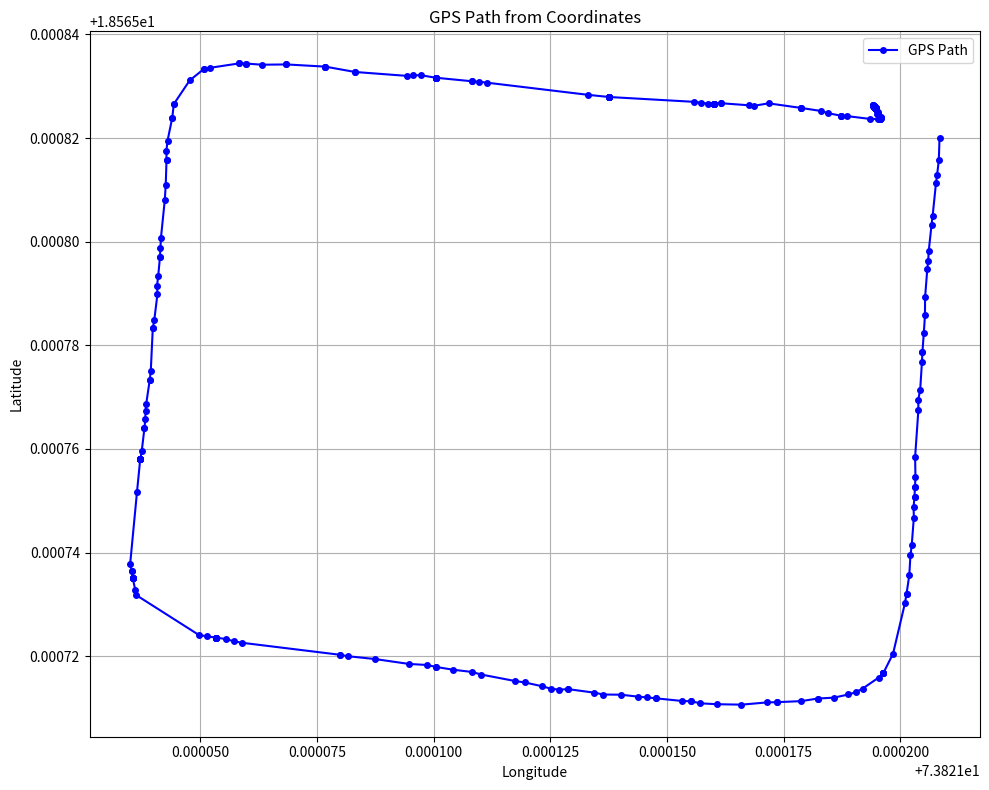

The matplotlib source for this figure:
import matplotlib.pyplot as plt
import io

# Provided GPS data as a multi-line string
gps_data = """Timestamp,GPS_Fix_Quality,Satellites_Visible,Satellites_Used,HDOP,PDOP,VDOP,Latitude,Longitude,Altitude_m,Lat_Error_m,Lon_Error_m,Alt_Error_m,UTM_X,UTM_Y,Heading_Degrees,Direction_16_Point
2025-05-29 09:33:00.198,No Fix,0,0,N/A,N/A,N/A,N/A,N/A,N/A,N/A,N/A,N/A,N/A,N/A,N/A,N/A
2025-05-29 09:33:00.471,No Fix,0,0,N/A,N/A,N/A,N/A,N/A,N/A,N/A,N/A,N/A,N/A,N/A,N/A,N/A
2025-05-29 09:33:00.692,No Fix,0,0,N/A,N/A,N/A,N/A,N/A,N/A,N/A,N/A,N/A,N/A,N/A,N/A,N/A
2025-05-29 09:33:00.875,Unknown,0,0,99.9,99.9,99.9,0.0,0.0,0.0,0.27,0.41,0.94,11.53,-0.75,N/A,N/A
2025-05-29 09:33:01.047,Unknown,0,0,99.9,99.9,99.9,0.0,0.0,0.0,0.27,0.41,0.94,11.53,-0.75,N/A,N/A
2025-05-29 09:33:01.288,GPS,14,0,0.9,99.9,99.9,18.565826378333334,73.82119413833334,556.954,0.0,0.0,0.0,11.53,-0.75,N/A,N/A
2025-05-29 09:33:01.451,GPS,14,0,0.9,99.9,99.9,18.565826306666665,73.82119416,556.931,0.0,0.0,0.0,11.53,-0.75,N/A,N/A
2025-05-29 09:33:01.678,GPS,14,0,0.9,99.9,99.9,18.565826338333334,73.821194175,556.916,0.0,0.0,0.0,11.53,-0.75,N/A,N/A
2025-05-29 09:33:02.094,GPS,14,0,0.9,99.9,99.9,18.565826221666665,73.82119425333333,556.898,0.0,0.0,0.0,11.53,-0.75,N/A,N/A
2025-05-29 09:33:02.243,GPS,14,0,0.9,99.9,99.9,18.565826221666665,73.82119425333333,556.898,0.0,0.0,0.0,11.53,-0.75,0.0,North
2025-05-29 09:33:02.381,GPS,14,0,0.9,99.9,99.9,18.56582609,73.82119434333333,556.882,0.0,0.0,0.0,11.53,-0.75,N/A,N/A
2025-05-29 09:33:02.638,GPS,14,6,0.9,1.9,1.7,18.56582609,73.82119434333333,556.882,0.0,0.0,0.0,11.53,-0.75,N/A,N/A
2025-05-29 09:33:02.955,GPS,14,6,0.9,1.9,1.7,18.56582609,73.82119434333333,556.882,0.0,0.0,0.0,11.53,-0.75,N/A,N/A
2025-05-29 09:33:03.101,GPS,14,6,0.9,1.9,1.7,18.56582609,73.82119434333333,556.882,0.0,0.0,0.0,11.53,-0.75,N/A,N/A
2025-05-29 09:33:03.289,GPS,14,6,0.9,1.9,1.7,18.56582609,73.82119434333333,556.882,0.0,0.0,0.0,11.53,-0.75,N/A,N/A
2025-05-29 09:33:03.595,GPS,14,6,0.9,1.9,1.7,18.56582609,73.82119434333333,556.882,0.0,0.0,0.0,11.53,-0.75,N/A,N/A
2025-05-29 09:33:03.741,GPS,14,6,0.9,1.9,1.7,18.56582609,73.82119434333333,556.882,0.0,0.0,0.0,11.53,-0.75,N/A,N/A
2025-05-29 09:33:03.959,GPS,14,6,0.9,1.9,1.7,18.56582609,73.82119434333333,556.882,0.27,0.41,0.93,11.53,-0.75,N/A,N/A
2025-05-29 09:33:04.157,GPS,14,6,0.9,1.9,1.7,18.56582609,73.82119434333333,556.882,0.27,0.41,0.93,11.53,-0.75,N/A,N/A
2025-05-29 09:33:04.609,GPS,14,0,0.9,99.9,99.9,18.56582597,73.82119442,556.86,0.0,0.0,0.0,11.53,-0.75,N/A,N/A
2025-05-29 09:33:04.831,GPS,14,0,0.9,99.9,99.9,18.565825998333334,73.82119449,556.821,0.0,0.0,0.0,11.53,-0.75,N/A,N/A
2025-05-29 09:33:06.305,GPS,15,6,0.8,1.9,1.7,18.565826018333333,73.82119434,556.79,0.0,0.0,0.0,11.53,-0.75,N/A,N/A
2025-05-29 09:33:07.050,GPS,15,6,0.8,1.9,1.7,18.565826018333333,73.82119434,556.79,0.0,0.0,0.0,11.53,-0.75,N/A,N/A
2025-05-29 09:33:08.098,GPS,15,6,0.8,1.9,1.7,18.565826018333333,73.82119434,556.79,0.26,0.41,0.93,11.53,-0.75,N/A,N/A
2025-05-29 09:33:08.704,GPS,15,0,0.8,99.9,99.9,18.565825896666666,73.82119452666667,556.731,0.0,0.0,0.0,11.53,-0.75,N/A,N/A
2025-05-29 09:33:09.105,GPS,15,0,0.8,99.9,99.9,18.565825846666666,73.82119450333333,556.72,0.0,0.0,0.0,11.53,-0.75,0.0,North
2025-05-29 09:33:09.555,GPS,15,6,0.8,1.9,1.7,18.56582579333333,73.82119452333333,556.713,0.0,0.0,0.0,11.53,-0.75,N/A,N/A
2025-05-29 09:33:09.708,GPS,15,6,0.8,1.9,1.7,18.56582579333333,73.82119452333333,556.713,0.0,0.0,0.0,11.53,-0.75,N/A,N/A
2025-05-29 09:33:10.549,GPS,15,6,0.8,1.9,1.7,18.56582579333333,73.82119452333333,556.713,0.0,0.0,0.0,11.53,-0.75,N/A,N/A
2025-05-29 09:33:10.742,GPS,15,6,0.8,1.9,1.7,18.56582579333333,73.82119452333333,556.713,0.0,0.0,0.0,11.53,-0.75,N/A,N/A
2025-05-29 09:33:10.899,GPS,15,6,0.8,1.9,1.7,18.56582579333333,73.82119452333333,556.713,0.0,0.0,0.0,11.53,-0.75,N/A,N/A
2025-05-29 09:33:11.083,GPS,15,6,0.8,1.9,1.7,18.56582579333333,73.82119452333333,556.713,0.26,0.4,0.92,11.53,-0.75,N/A,N/A
2025-05-29 09:33:11.293,GPS,15,6,0.8,1.9,1.7,18.56582579333333,73.82119452333333,556.713,0.26,0.4,0.92,11.53,-0.75,N/A,N/A
2025-05-29 09:33:11.665,GPS,15,0,0.8,99.9,99.9,18.565825853333333,73.821194675,556.679,0.0,0.0,0.0,11.53,-0.75,N/A,N/A
2025-05-29 09:33:11.876,GPS,15,0,0.8,99.9,99.9,18.565825776666667,73.82119481833334,556.66,0.0,0.0,0.0,10.75,0.65,N/A,N/A
2025-05-29 09:33:12.631,GPS,14,6,0.9,1.9,1.7,18.565825743333335,73.821194785,556.648,0.0,0.0,0.0,10.75,0.65,N/A,N/A
2025-05-29 09:33:13.637,GPS,14,6,0.9,1.9,1.7,18.565825743333335,73.821194785,556.648,0.0,0.0,0.0,9.97,2.05,N/A,N/A
2025-05-29 09:33:14.030,GPS,14,6,0.9,1.9,1.7,18.565825743333335,73.821194785,556.648,0.0,0.0,0.0,9.19,3.45,N/A,N/A
2025-05-29 09:33:14.198,GPS,14,6,0.9,1.9,1.7,18.565825743333335,73.821194785,556.648,0.26,0.4,0.91,9.19,3.45,N/A,N/A
2025-05-29 09:33:14.851,GPS,14,0,0.9,99.9,99.9,18.56582567,73.82119481666666,556.631,0.0,0.0,0.0,8.41,4.85,N/A,N/A
2025-05-29 09:33:15.009,GPS,14,0,0.9,99.9,99.9,18.565825588333333,73.821194835,556.619,0.0,0.0,0.0,8.41,4.85,N/A,N/A
2025-05-29 09:33:15.207,GPS,14,0,0.9,99.9,99.9,18.56582557833333,73.821194845,556.605,0.0,0.0,0.0,8.41,4.85,0.0,North
2025-05-29 09:33:15.441,GPS,14,0,0.9,99.9,99.9,18.565825591666666,73.82119484833333,556.563,0.0,0.0,0.0,7.63,6.25,N/A,N/A
2025-05-29 09:33:15.641,GPS,14,6,0.9,1.9,1.7,18.565825591666666,73.82119484833333,556.563,0.0,0.0,0.0,7.63,6.25,N/A,N/A
2025-05-29 09:33:16.104,GPS,14,6,0.9,1.9,1.7,18.565825591666666,73.82119484833333,556.563,0.0,0.0,0.0,7.63,6.25,N/A,N/A
2025-05-29 09:33:16.558,GPS,14,6,0.9,1.9,1.7,18.565825591666666,73.82119484833333,556.563,0.0,0.0,0.0,6.85,7.65,N/A,N/A
2025-05-29 09:33:16.756,GPS,14,6,0.9,1.9,1.7,18.565825591666666,73.82119484833333,556.563,0.0,0.0,0.0,6.85,7.65,N/A,N/A
2025-05-29 09:33:17.113,GPS,14,6,0.9,1.9,1.7,18.565825591666666,73.82119484833333,556.563,0.0,0.0,0.0,6.07,9.05,N/A,N/A
2025-05-29 09:33:17.342,GPS,14,6,0.9,1.9,1.7,18.565825591666666,73.82119484833333,556.563,0.26,0.39,0.91,6.07,9.05,N/A,N/A
2025-05-29 09:33:17.988,GPS,17,0,0.8,99.9,99.9,18.565825608333334,73.821194695,556.558,0.0,0.0,0.0,5.29,10.45,N/A,N/A
2025-05-29 09:33:18.330,GPS,17,0,0.8,99.9,99.9,18.565825051666668,73.821195185,556.489,0.0,0.0,0.0,4.51,11.85,N/A,N/A
2025-05-29 09:33:19.065,GPS,17,0,0.8,99.9,99.9,18.565824646666666,73.82119509666667,556.447,0.0,0.0,0.0,3.73,13.25,N/A,N/A
2025-05-29 09:33:19.323,GPS,17,0,0.8,99.9,99.9,18.56582454,73.82119519166666,556.426,0.0,0.0,0.0,3.73,13.25,N/A,N/A
2025-05-29 09:33:19.491,GPS,17,0,0.8,99.9,99.9,18.565824051666667,73.82119571333334,556.402,0.0,0.0,0.0,2.95,14.65,N/A,N/A
2025-05-29 09:33:19.638,GPS,17,0,0.8,99.9,99.9,18.565823981666668,73.82119577166667,556.397,0.0,0.0,0.0,2.95,14.65,N/A,N/A
2025-05-29 09:33:19.916,GPS,17,0,0.8,99.9,99.9,18.565823913333332,73.821195845,556.383,0.0,0.0,0.0,2.95,14.65,0.0,North
2025-05-29 09:33:20.173,GPS,17,0,0.8,99.9,99.9,18.565823913333332,73.82119576166667,556.379,0.0,0.0,0.0,2.17,16.05,N/A,N/A
2025-05-29 09:33:20.796,GPS,17,6,0.8,1.7,1.6,18.565823913333332,73.82119576166667,556.379,0.0,0.0,0.0,1.39,17.45,N/A,N/A
2025-05-29 09:33:21.235,GPS,18,0,0.7,99.9,99.9,18.565823706666666,73.82119574833334,556.345,0.0,0.0,0.0,0.61,18.85,N/A,N/A
2025-05-29 09:33:22.153,GPS,18,0,0.7,99.9,99.9,18.565823681666668,73.82119569166667,556.342,0.0,0.0,0.0,0.29,19.42,0.0,North
2025-05-29 09:33:22.327,GPS,18,0,0.7,99.9,99.9,18.565823681666668,73.82119569166667,556.342,0.0,0.0,0.0,0.29,19.42,0.0,North
2025-05-29 09:33:22.517,GPS,18,0,0.7,99.9,99.9,18.565823681666668,73.82119569166667,556.342,0.24,0.36,0.86,0.29,19.42,0.0,North
2025-05-29 09:33:22.656,GPS,18,0,0.7,99.9,99.9,18.565823681666668,73.82119569166667,556.342,0.24,0.36,0.86,0.0,20.0,0.0,North
2025-05-29 09:33:22.839,GPS,18,0,0.7,99.9,99.9,18.565823681666668,73.82119569166667,556.342,0.24,0.36,0.86,0.0,20.0,0.0,North
2025-05-29 09:33:23.052,GPS,18,0,0.7,99.9,99.9,18.565823635,73.82119531666666,556.326,0.0,0.0,0.0,0.0,20.0,N/A,N/A
2025-05-29 09:33:23.191,GPS,19,0,0.7,99.9,99.9,18.56582368666667,73.821193465,556.307,0.0,0.0,0.0,0.0,20.0,N/A,N/A
2025-05-29 09:33:23.306,GPS,19,0,0.7,99.9,99.9,18.565824223333333,73.82118862166666,556.254,0.0,0.0,0.0,0.0,20.0,N/A,N/A
2025-05-29 09:33:23.430,GPS,19,0,0.7,99.9,99.9,18.565824311666667,73.82118719666667,556.243,0.0,0.0,0.0,0.0,20.0,N/A,N/A
2025-05-29 09:33:23.540,GPS,19,0,0.7,99.9,99.9,18.565824311666667,73.82118719666667,556.243,0.0,0.0,0.0,0.0,20.0,279.83,West
2025-05-29 09:33:23.657,GPS,19,0,0.7,99.9,99.9,18.565824311666667,73.82118719666667,556.243,0.0,0.0,0.0,0.0,20.0,279.83,West
2025-05-29 09:33:23.766,GPS,18,0,0.7,99.9,99.9,18.565824806666665,73.821184455,556.229,0.0,0.0,0.0,0.0,20.0,N/A,N/A
2025-05-29 09:33:24.289,GPS,18,0,0.7,99.9,99.9,18.565825205,73.82118307666667,556.221,0.0,0.0,0.0,0.0,20.0,N/A,N/A
2025-05-29 09:33:25.311,GPS,18,6,0.7,1.7,1.5,18.565825813333333,73.82117864833333,556.219,0.0,0.0,0.0,0.0,20.0,N/A,N/A
2025-05-29 09:33:25.507,GPS,18,6,0.7,1.7,1.5,18.565825813333333,73.82117864833333,556.219,0.0,0.0,0.0,0.0,20.0,N/A,N/A
2025-05-29 09:33:25.712,GPS,18,6,0.7,1.7,1.5,18.565825813333333,73.82117864833333,556.219,0.0,0.0,0.0,0.0,20.0,300.2,West-Northwest
2025-05-29 09:33:26.054,GPS,17,6,0.8,1.8,1.6,18.565826686666668,73.82117178833333,556.148,0.0,0.0,0.0,0.0,20.0,N/A,N/A
2025-05-29 09:33:26.248,GPS,17,0,0.8,99.9,99.9,18.565826236666666,73.82116873833333,556.104,0.0,0.0,0.0,0.0,20.0,N/A,N/A
2025-05-29 09:33:26.712,GPS,17,0,0.8,99.9,99.9,18.565826316666666,73.82116755166666,556.08,0.0,0.0,0.0,0.0,20.0,277.14,West
2025-05-29 09:33:27.472,GPS,18,0,0.7,99.9,99.9,18.565826715,73.82116153666666,556.015,0.0,0.0,0.0,0.0,20.0,N/A,N/A
2025-05-29 09:33:27.616,GPS,18,0,0.7,99.9,99.9,18.565826715,73.82116153666666,556.015,0.0,0.0,0.0,0.0,20.0,267.53,West
2025-05-29 09:33:27.811,GPS,18,0,0.7,99.9,99.9,18.565826601666668,73.82116006833333,556.019,0.0,0.0,0.0,0.0,20.0,N/A,N/A
2025-05-29 09:33:27.949,GPS,18,6,0.7,1.7,1.6,18.565826601666668,73.82116006833333,556.019,0.0,0.0,0.0,0.0,20.0,N/A,N/A
2025-05-29 09:33:28.185,GPS,18,6,0.7,1.7,1.6,18.565826601666668,73.82116006833333,556.019,0.0,0.0,0.0,0.0,20.0,N/A,N/A
2025-05-29 09:33:28.472,GPS,18,6,0.7,1.7,1.6,18.565826601666668,73.82116006833333,556.019,0.0,0.0,0.0,0.0,20.0,N/A,N/A
2025-05-29 09:33:28.719,GPS,18,6,0.7,1.7,1.6,18.565826601666668,73.82116006833333,556.019,0.0,0.0,0.0,0.0,20.0,N/A,N/A
2025-05-29 09:33:29.019,GPS,18,6,0.7,1.7,1.6,18.565826601666668,73.82116006833333,556.019,0.0,0.0,0.0,0.0,20.0,N/A,N/A
2025-05-29 09:33:29.268,GPS,18,6,0.7,1.7,1.6,18.565826601666668,73.82116006833333,556.019,0.0,0.0,0.0,0.0,20.0,N/A,N/A
2025-05-29 09:33:30.138,GPS,18,6,0.7,1.7,1.6,18.565826601666668,73.82116006833333,556.019,0.23,0.34,0.82,0.08,20.0,N/A,N/A
2025-05-29 09:33:30.300,GPS,19,0,0.7,99.9,99.9,18.565826638333334,73.82115871,556.011,0.0,0.0,0.0,0.08,20.0,N/A,N/A
2025-05-29 09:33:30.495,GPS,19,0,0.7,99.9,99.9,18.565826796666666,73.82115727833333,555.994,0.0,0.0,0.0,0.08,20.0,N/A,N/A
2025-05-29 09:33:30.619,GPS,18,0,0.7,99.9,99.9,18.565826978333334,73.82115582166666,555.975,0.0,0.0,0.0,0.08,20.0,N/A,N/A
2025-05-29 09:33:31.191,GPS,21,6,0.7,1.6,1.4,18.565827913333333,73.82113755833333,555.916,0.0,0.0,0.0,1.37,20.0,N/A,N/A
2025-05-29 09:33:31.352,GPS,21,6,0.7,1.6,1.4,18.565827913333333,73.82113755833333,555.916,0.0,0.0,0.0,1.37,20.0,N/A,N/A
2025-05-29 09:33:31.551,GPS,21,6,0.7,1.6,1.4,18.565827913333333,73.82113755833333,555.916,0.0,0.0,0.0,1.37,20.0,N/A,N/A
2025-05-29 09:33:31.733,GPS,21,6,0.7,1.6,1.4,18.565827913333333,73.82113755833333,555.916,0.0,0.0,0.0,2.44,20.0,N/A,N/A
2025-05-29 09:33:31.881,GPS,21,6,0.7,1.6,1.4,18.565827913333333,73.82113755833333,555.916,0.0,0.0,0.0,2.44,20.0,N/A,N/A
2025-05-29 09:33:32.097,GPS,21,6,0.7,1.6,1.4,18.565827913333333,73.82113755833333,555.916,0.0,0.0,0.0,2.44,20.0,N/A,N/A
2025-05-29 09:33:32.376,GPS,21,6,0.7,1.6,1.4,18.565827913333333,73.82113755833333,555.916,0.0,0.0,0.0,2.44,20.0,N/A,N/A
2025-05-29 09:33:33.070,GPS,21,6,0.7,1.6,1.4,18.565827913333333,73.82113755833333,555.916,0.23,0.33,0.8,3.6,20.0,N/A,N/A
2025-05-29 09:33:33.359,GPS,21,6,0.7,1.6,1.4,18.565827913333333,73.82113755833333,555.916,0.23,0.33,0.8,3.6,20.0,N/A,N/A
2025-05-29 09:33:33.717,GPS,20,0,0.7,99.9,99.9,18.565828326666665,73.82113313333333,555.908,0.0,0.0,0.0,5.54,20.0,N/A,N/A
2025-05-29 09:33:33.880,GPS,19,0,0.7,99.9,99.9,18.565830663333333,73.82111138166667,555.887,0.0,0.0,0.0,5.54,20.0,N/A,N/A
2025-05-29 09:33:34.023,GPS,18,0,0.7,99.9,99.9,18.565830863333332,73.82110971,555.875,0.0,0.0,0.0,5.54,20.0,N/A,N/A
2025-05-29 09:33:34.156,GPS,18,0,0.7,99.9,99.9,18.565830956666666,73.82110813666667,555.837,0.0,0.0,0.0,5.54,20.0,N/A,N/A
2025-05-29 09:33:34.288,GPS,18,0,0.7,99.9,99.9,18.565830956666666,73.82110813666667,555.837,0.0,0.0,0.0,5.54,20.0,N/A,N/A
2025-05-29 09:33:34.443,GPS,19,0,0.7,99.9,99.9,18.565831628333335,73.82110048166666,555.86,0.0,0.0,0.0,6.62,20.0,N/A,N/A
2025-05-29 09:33:34.614,GPS,19,0,0.7,99.9,99.9,18.565831628333335,73.82110048166666,555.86,0.0,0.0,0.0,6.62,20.0,278.83,West
2025-05-29 09:33:34.838,GPS,19,0,0.7,99.9,99.9,18.565831628333335,73.82110048166666,555.86,0.0,0.0,0.0,6.62,20.0,278.83,West
2025-05-29 09:33:35.202,GPS,19,0,0.7,99.9,99.9,18.565831628333335,73.82110048166666,555.86,0.0,0.0,0.0,6.62,20.0,278.83,West
2025-05-29 09:33:35.562,GPS,19,0,0.7,99.9,99.9,18.565831628333335,73.82110048166666,555.86,0.0,0.0,0.0,7.89,20.0,278.83,West
2025-05-29 09:33:35.727,GPS,19,0,0.7,99.9,99.9,18.565831628333335,73.82110048166666,555.86,0.0,0.0,0.0,7.89,20.0,278.83,West
2025-05-29 09:33:36.087,GPS,19,0,0.7,99.9,99.9,18.565831628333335,73.82110048166666,555.86,0.22,0.31,0.78,7.89,20.0,278.83,West
2025-05-29 09:33:36.300,GPS,19,0,0.7,99.9,99.9,18.565831628333335,73.82110048166666,555.86,0.22,0.31,0.78,9.16,20.0,278.83,West
2025-05-29 09:33:36.479,GPS,20,0,0.7,99.9,99.9,18.565832111666666,73.82109728833333,555.868,0.0,0.0,0.0,9.16,20.0,N/A,N/A
2025-05-29 09:33:36.619,GPS,21,0,0.7,99.9,99.9,18.56583210166667,73.82109567,555.856,0.0,0.0,0.0,9.16,20.0,N/A,N/A
2025-05-29 09:33:36.924,GPS,21,0,0.7,99.9,99.9,18.565831991666666,73.82109421333334,555.835,0.0,0.0,0.0,10.0,20.0,279.65,West
2025-05-29 09:33:37.224,GPS,16,0,0.8,99.9,99.9,18.565832741666668,73.82108316666667,555.866,0.0,0.0,0.0,10.0,20.0,N/A,N/A
2025-05-29 09:33:37.397,GPS,16,5,0.8,2.0,1.9,18.565832741666668,73.82108316666667,555.866,0.0,0.0,0.0,10.0,20.0,N/A,N/A
2025-05-29 09:33:37.973,GPS,17,0,0.8,99.9,99.9,18.565833771666668,73.82107678666667,555.868,0.0,0.0,0.0,10.0,20.0,N/A,N/A
2025-05-29 09:33:38.138,GPS,17,0,0.8,99.9,99.9,18.565833771666668,73.82107678666667,555.868,0.0,0.0,0.0,10.0,20.0,262.7,West
2025-05-29 09:33:38.272,GPS,17,0,0.8,99.9,99.9,18.565833771666668,73.82107678666667,555.868,0.0,0.0,0.0,10.07,20.0,262.7,West
2025-05-29 09:33:38.456,GPS,17,0,0.8,99.9,99.9,18.565834196666668,73.82106848166667,555.89,0.0,0.0,0.0,10.07,20.0,N/A,N/A
2025-05-29 09:33:38.836,GPS,17,0,0.8,99.9,99.9,18.565834196666668,73.82106848166667,555.89,0.0,0.0,0.0,10.07,20.0,274.47,West
2025-05-29 09:33:38.983,GPS,17,0,0.7,99.9,99.9,18.565834141666667,73.82106326,555.917,0.0,0.0,0.0,11.08,20.0,N/A,N/A
2025-05-29 09:33:39.264,GPS,17,0,0.8,99.9,99.9,18.565834365,73.821059815,555.91,0.0,0.0,0.0,11.08,20.0,N/A,N/A
2025-05-29 09:33:39.899,GPS,17,0,0.8,99.9,99.9,18.565834365,73.821059815,555.91,0.0,0.0,0.0,12.31,20.0,254.79,West-Southwest
2025-05-29 09:33:40.043,GPS,17,0,0.8,99.9,99.9,18.565834396666666,73.82105833166666,555.92,0.0,0.0,0.0,12.31,20.0,N/A,N/A
2025-05-29 09:33:40.281,GPS,17,6,0.8,1.8,1.6,18.565834396666666,73.82105833166666,555.92,0.0,0.0,0.0,12.31,20.0,N/A,N/A
2025-05-29 09:33:40.617,GPS,19,0,0.7,99.9,99.9,18.565833543333333,73.82105217666667,555.854,0.0,0.0,0.0,13.52,20.0,N/A,N/A
2025-05-29 09:33:40.785,GPS,20,0,0.7,99.9,99.9,18.565833378333334,73.82105087333333,555.868,0.0,0.0,0.0,13.52,20.0,N/A,N/A
2025-05-29 09:33:41.031,GPS,20,0,0.7,99.9,99.9,18.565833378333334,73.82105087333333,555.868,0.0,0.0,0.0,13.52,20.0,N/A,N/A
2025-05-29 09:33:41.346,GPS,20,0,0.7,99.9,99.9,18.565831101666667,73.82104773333333,555.859,0.0,0.0,0.0,14.59,20.0,N/A,N/A
2025-05-29 09:33:41.683,GPS,18,0,0.8,99.9,99.9,18.565826551666667,73.82104434666667,555.822,0.0,0.0,0.0,14.59,20.0,N/A,N/A
2025-05-29 09:33:41.819,GPS,18,0,0.8,99.9,99.9,18.565826551666667,73.82104434666667,555.822,0.0,0.0,0.0,14.59,20.0,N/A,N/A
2025-05-29 09:33:42.505,GPS,19,0,0.7,99.9,99.9,18.565823898333335,73.82104400833333,555.818,0.0,0.0,0.0,15.8,20.0,200.82,South-Southwest
2025-05-29 09:33:42.668,GPS,19,0,0.7,99.9,99.9,18.565823898333335,73.82104400833333,555.818,0.0,0.0,0.0,15.8,20.0,200.82,South-Southwest
2025-05-29 09:33:42.838,GPS,17,0,0.8,99.9,99.9,18.565819448333333,73.82104299166667,555.792,0.0,0.0,0.0,15.8,20.0,N/A,N/A
2025-05-29 09:33:42.971,GPS,20,0,0.7,99.9,99.9,18.565817575,73.82104275833333,555.775,0.0,0.0,0.0,17.01,20.0,N/A,N/A
2025-05-29 09:33:43.211,GPS,19,0,0.8,99.9,99.9,18.565815838333332,73.82104278333334,555.801,0.0,0.0,0.0,17.01,20.0,N/A,N/A
2025-05-29 09:33:43.347,GPS,19,0,0.8,99.9,99.9,18.565815838333332,73.82104278333334,555.801,0.0,0.0,0.0,17.01,20.0,180.51,South
2025-05-29 09:33:43.640,GPS,20,0,0.7,99.9,99.9,18.565811011666668,73.82104261333333,555.794,0.0,0.0,0.0,18.15,20.0,N/A,N/A
2025-05-29 09:33:44.060,GPS,19,0,0.8,99.9,99.9,18.565807958333334,73.82104240166667,555.786,0.0,0.0,0.0,18.15,20.0,N/A,N/A
2025-05-29 09:33:44.447,GPS,19,0,0.8,99.9,99.9,18.565800723333332,73.82104158333334,555.832,0.0,0.0,0.0,18.15,20.0,N/A,N/A
2025-05-29 09:33:44.585,GPS,18,0,0.7,99.9,99.9,18.565798833333332,73.82104148333333,555.815,0.0,0.0,0.0,19.63,20.0,N/A,N/A
2025-05-29 09:33:44.990,GPS,19,0,0.7,99.9,99.9,18.565797081666666,73.82104138166666,555.816,0.0,0.0,0.0,19.63,20.0,N/A,N/A
2025-05-29 09:33:45.245,GPS,19,6,0.7,1.6,1.4,18.565797081666666,73.82104138166666,555.816,0.0,0.0,0.0,19.63,20.0,N/A,N/A
2025-05-29 09:33:45.507,GPS,20,0,0.7,99.9,99.9,18.565793466666666,73.82104100833334,555.816,0.0,0.0,0.0,19.63,20.0,N/A,N/A
2025-05-29 09:33:45.829,GPS,19,0,0.8,99.9,99.9,18.565791538333333,73.82104075666666,555.788,0.0,0.0,0.0,20.0,20.0,N/A,N/A
2025-05-29 09:33:46.077,GPS,19,0,0.8,99.9,99.9,18.565789846666668,73.82104083333333,555.83,0.0,0.0,0.0,20.0,20.0,185.5,South
2025-05-29 09:33:46.695,GPS,20,0,0.7,99.9,99.9,18.56578488,73.82104015666667,555.826,0.0,0.0,0.0,20.0,20.0,N/A,N/A
2025-05-29 09:33:46.994,GPS,20,0,0.7,99.9,99.9,18.565783278333335,73.82103983833333,555.802,0.0,0.0,0.0,20.0,20.0,195.26,South-Southwest
2025-05-29 09:33:47.125,GPS,20,0,0.7,99.9,99.9,18.565783278333335,73.82103983833333,555.802,0.0,0.0,0.0,20.07,20.0,195.26,South-Southwest
2025-05-29 09:33:47.765,GPS,19,0,0.8,99.9,99.9,18.565774961666666,73.82103940166667,555.829,0.0,0.0,0.0,20.07,20.0,N/A,N/A
2025-05-29 09:33:47.983,GPS,19,0,0.8,99.9,99.9,18.565773258333333,73.821039175,555.83,0.0,0.0,0.0,21.21,20.0,188.72,South
2025-05-29 09:33:48.131,GPS,19,0,0.8,99.9,99.9,18.565773258333333,73.821039175,555.83,0.0,0.0,0.0,21.21,20.0,188.72,South
2025-05-29 09:33:48.310,GPS,18,0,0.8,99.9,99.9,18.565768636666668,73.82103841666667,555.85,0.0,0.0,0.0,21.21,20.0,N/A,N/A
2025-05-29 09:33:48.590,GPS,19,0,0.8,99.9,99.9,18.565767316666665,73.82103828166667,555.835,0.0,0.0,0.0,22.28,20.0,N/A,N/A
2025-05-29 09:33:48.727,GPS,20,0,0.7,99.9,99.9,18.565765716666668,73.82103823166666,555.833,0.0,0.0,0.0,22.28,20.0,N/A,N/A
2025-05-29 09:33:49.390,GPS,19,0,0.8,99.9,99.9,18.565764085,73.82103805833333,555.827,0.0,0.0,0.0,23.51,20.0,N/A,N/A
2025-05-29 09:33:49.553,GPS,19,5,0.8,1.6,1.4,18.565764085,73.82103805833333,555.827,0.0,0.0,0.0,23.51,20.0,N/A,N/A
2025-05-29 09:33:49.759,GPS,19,0,0.8,99.9,99.9,18.565759516666667,73.82103746166666,555.816,0.0,0.0,0.0,23.51,20.0,N/A,N/A
2025-05-29 09:33:49.944,GPS,18,0,0.8,99.9,99.9,18.565757978333334,73.82103713833334,555.819,0.0,0.0,0.0,23.51,20.0,N/A,N/A
2025-05-29 09:33:50.078,GPS,18,0,0.8,99.9,99.9,18.565757978333334,73.82103713833334,555.819,0.0,0.0,0.0,24.5,20.0,182.14,South
2025-05-29 09:33:50.347,GPS,18,0,0.8,99.9,99.9,18.565757978333334,73.82103713833334,555.819,0.0,0.0,0.0,24.5,20.0,182.14,South
2025-05-29 09:33:50.483,GPS,18,0,0.8,99.9,99.9,18.565757978333334,73.82103713833334,555.819,0.0,0.0,0.0,24.5,20.0,182.14,South
2025-05-29 09:33:50.712,GPS,18,0,0.8,99.9,99.9,18.565757978333334,73.82103713833334,555.819,0.0,0.0,0.0,25.47,20.0,182.14,South
2025-05-29 09:33:50.864,GPS,18,0,0.8,99.9,99.9,18.565757978333334,73.82103713833334,555.819,0.0,0.0,0.0,25.47,20.0,182.14,South
2025-05-29 09:33:51.104,GPS,18,0,0.8,99.9,99.9,18.565757978333334,73.82103713833334,555.819,0.0,0.0,0.0,25.47,20.0,182.14,South
2025-05-29 09:33:51.446,GPS,18,0,0.8,99.9,99.9,18.565757978333334,73.82103713833334,555.819,0.21,0.31,0.74,26.44,20.0,182.14,South
2025-05-29 09:33:51.653,GPS,18,0,0.8,99.9,99.9,18.565757978333334,73.82103713833334,555.819,0.21,0.31,0.74,26.44,20.0,182.14,South
2025-05-29 09:33:52.186,GPS,20,0,0.7,99.9,99.9,18.56575176,73.82103646,555.828,0.0,0.0,0.0,27.67,20.0,N/A,N/A
2025-05-29 09:33:52.339,GPS,20,0,0.7,99.9,99.9,18.565737748333333,73.82103498166667,555.826,0.0,0.0,0.0,27.67,20.0,N/A,N/A
2025-05-29 09:33:52.496,GPS,20,0,0.7,99.9,99.9,18.565736405,73.82103537166667,555.837,0.0,0.0,0.0,27.67,20.0,N/A,N/A
2025-05-29 09:33:52.669,GPS,20,0,0.7,99.9,99.9,18.565736405,73.82103537166667,555.837,0.0,0.0,0.0,27.67,20.0,N/A,N/A
2025-05-29 09:33:52.824,GPS,21,0,0.7,99.9,99.9,18.56573509,73.82103552833334,555.824,0.0,0.0,0.0,28.71,20.0,N/A,N/A
2025-05-29 09:33:53.117,GPS,21,6,0.7,1.6,1.4,18.56573509,73.82103552833334,555.824,0.0,0.0,0.0,28.71,20.0,N/A,N/A
2025-05-29 09:33:53.667,GPS,21,6,0.7,1.6,1.4,18.56573509,73.82103552833334,555.824,0.0,0.0,0.0,30.0,20.0,N/A,N/A
2025-05-29 09:33:54.069,GPS,21,6,0.7,1.6,1.4,18.56573509,73.82103552833334,555.824,0.0,0.0,0.0,30.0,20.0,N/A,N/A
2025-05-29 09:33:54.184,GPS,21,6,0.7,1.6,1.4,18.56573509,73.82103552833334,555.824,0.0,0.0,0.0,30.0,20.0,N/A,N/A
2025-05-29 09:33:54.496,GPS,21,6,0.7,1.6,1.4,18.56573509,73.82103552833334,555.824,0.21,0.31,0.73,30.0,20.0,N/A,N/A
2025-05-29 09:33:54.850,GPS,20,0,0.7,99.9,99.9,18.565732738333335,73.82103611666666,555.824,0.0,0.0,0.0,30.07,20.0,N/A,N/A
2025-05-29 09:33:55.156,GPS,20,0,0.7,99.9,99.9,18.565731771666666,73.82103634166667,555.82,0.0,0.0,0.0,30.07,20.0,N/A,N/A
2025-05-29 09:33:55.646,GPS,21,0,0.7,99.9,99.9,18.565724125,73.82104969,555.772,0.0,0.0,0.0,31.28,20.0,N/A,N/A
2025-05-29 09:33:55.914,GPS,19,0,0.7,99.9,99.9,18.565723856666665,73.82105136666667,555.761,0.0,0.0,0.0,31.28,20.0,N/A,N/A
2025-05-29 09:33:56.453,GPS,19,6,0.7,1.8,1.7,18.565723598333335,73.82105345166667,555.764,0.0,0.0,0.0,32.47,20.0,N/A,N/A
2025-05-29 09:33:56.709,GPS,19,6,0.7,1.8,1.7,18.565723598333335,73.82105345166667,555.764,0.0,0.0,0.0,32.47,20.0,N/A,N/A
2025-05-29 09:33:56.856,GPS,19,6,0.7,1.8,1.7,18.565723598333335,73.82105345166667,555.764,0.0,0.0,0.0,32.47,20.0,N/A,N/A
2025-05-29 09:33:57.019,GPS,19,6,0.7,1.8,1.7,18.565723598333335,73.82105345166667,555.764,0.0,0.0,0.0,32.47,20.0,N/A,N/A
2025-05-29 09:33:57.198,GPS,19,6,0.7,1.8,1.7,18.565723598333335,73.82105345166667,555.764,0.0,0.0,0.0,33.49,20.0,N/A,N/A
2025-05-29 09:33:57.332,GPS,19,6,0.7,1.8,1.7,18.565723598333335,73.82105345166667,555.764,0.0,0.0,0.0,33.49,20.0,N/A,N/A
2025-05-29 09:33:58.084,GPS,19,6,0.7,1.8,1.7,18.565723598333335,73.82105345166667,555.764,0.21,0.31,0.73,34.95,20.0,N/A,N/A
2025-05-29 09:33:58.267,GPS,21,0,0.7,99.9,99.9,18.565723336666668,73.82105542666666,555.767,0.0,0.0,0.0,34.95,20.0,N/A,N/A
2025-05-29 09:33:58.422,GPS,21,0,0.7,99.9,99.9,18.56572286833333,73.82105732166667,555.756,0.0,0.0,0.0,34.95,20.0,N/A,N/A
2025-05-29 09:33:58.604,GPS,19,0,0.7,99.9,99.9,18.565722593333334,73.821059055,555.779,0.0,0.0,0.0,34.95,20.0,N/A,N/A
2025-05-29 09:33:58.777,GPS,19,0,0.7,99.9,99.9,18.565720296666665,73.82107986333334,555.78,0.0,0.0,0.0,35.91,20.0,N/A,N/A
2025-05-29 09:33:58.922,GPS,19,0,0.7,99.9,99.9,18.565720296666665,73.82107986333334,555.78,0.0,0.0,0.0,35.91,20.0,104.61,East-Southeast
2025-05-29 09:33:59.195,GPS,19,0,0.7,99.9,99.9,18.565720011666667,73.82108161666666,555.774,0.0,0.0,0.0,35.91,20.0,N/A,N/A
2025-05-29 09:33:59.349,GPS,19,0,0.7,99.9,99.9,18.565719466666668,73.82108743,555.811,0.0,0.0,0.0,35.91,20.0,N/A,N/A
2025-05-29 09:33:59.913,GPS,20,0,0.7,99.9,99.9,18.565718516666667,73.82109475666667,555.798,0.0,0.0,0.0,36.9,20.0,N/A,N/A
2025-05-29 09:34:00.553,GPS,20,0,0.7,99.9,99.9,18.56571831666667,73.82109860166666,555.802,0.0,0.0,0.0,38.41,20.0,N/A,N/A
2025-05-29 09:34:00.920,GPS,20,6,0.7,1.7,1.6,18.565717946666666,73.82110048,555.785,0.0,0.0,0.0,38.41,20.0,N/A,N/A
2025-05-29 09:34:01.153,GPS,20,6,0.7,1.7,1.6,18.565717946666666,73.82110048,555.785,0.0,0.0,0.0,38.41,20.0,N/A,N/A
2025-05-29 09:34:01.392,GPS,20,0,0.7,99.9,99.9,18.565717395,73.82110424666666,555.807,0.0,0.0,0.0,39.75,20.0,N/A,N/A
2025-05-29 09:34:01.558,GPS,21,0,0.7,99.9,99.9,18.565716971666667,73.82110825,555.831,0.0,0.0,0.0,39.75,20.0,N/A,N/A
2025-05-29 09:34:01.857,GPS,21,0,0.7,99.9,99.9,18.565716476666665,73.8211102,555.804,0.0,0.0,0.0,39.75,20.0,N/A,N/A
2025-05-29 09:34:02.402,GPS,20,0,0.7,99.9,99.9,18.565715211666667,73.82111752,555.81,0.0,0.0,0.0,40.0,20.0,N/A,N/A
2025-05-29 09:34:02.684,GPS,21,0,0.7,99.9,99.9,18.565714958333334,73.82111950833334,555.827,0.0,0.0,0.0,40.0,20.0,N/A,N/A
2025-05-29 09:34:02.838,GPS,20,0,0.7,99.9,99.9,18.565714233333335,73.82112313833333,555.81,0.0,0.0,0.0,40.0,20.0,N/A,N/A
2025-05-29 09:34:03.353,GPS,20,0,0.7,99.9,99.9,18.565713766666665,73.82112505833334,555.801,0.0,0.0,0.0,40.08,20.0,N/A,N/A
2025-05-29 09:34:03.493,GPS,20,0,0.7,99.9,99.9,18.56571355166667,73.82112691833333,555.782,0.0,0.0,0.0,40.08,20.0,N/A,N/A
2025-05-29 09:34:03.714,GPS,20,0,0.7,99.9,99.9,18.565713668333334,73.821128735,555.786,0.0,0.0,0.0,40.08,20.0,N/A,N/A
2025-05-29 09:34:04.030,GPS,20,6,0.7,1.7,1.6,18.565713668333334,73.821128735,555.786,0.0,0.0,0.0,41.05,20.0,N/A,N/A
2025-05-29 09:34:04.220,GPS,20,0,0.7,99.9,99.9,18.565712973333333,73.82113447166667,555.787,0.0,0.0,0.0,41.05,20.0,N/A,N/A
2025-05-29 09:34:04.494,GPS,20,0,0.7,99.9,99.9,18.565712623333333,73.82113633666667,555.777,0.0,0.0,0.0,41.05,20.0,94.56,East
2025-05-29 09:34:04.747,GPS,20,0,0.7,99.9,99.9,18.565712581666666,73.82114017666666,555.783,0.0,0.0,0.0,42.01,20.0,N/A,N/A
2025-05-29 09:34:05.000,GPS,21,0,0.7,99.9,99.9,18.565712203333334,73.82114383,555.759,0.0,0.0,0.0,42.01,20.0,N/A,N/A
2025-05-29 09:34:05.297,GPS,20,0,0.7,99.9,99.9,18.565712058333332,73.82114574666667,555.766,0.0,0.0,0.0,43.0,20.0,N/A,N/A
2025-05-29 09:34:05.976,GPS,20,0,0.7,99.9,99.9,18.565711883333332,73.82114765333333,555.757,0.0,0.0,0.0,43.0,20.0,N/A,N/A
2025-05-29 09:34:06.100,GPS,20,0,0.7,99.9,99.9,18.565711883333332,73.82114765333333,555.757,0.0,0.0,0.0,44.21,20.0,N/A,N/A
2025-05-29 09:34:06.245,GPS,20,0,0.7,99.9,99.9,18.565711368333332,73.821153285,555.745,0.0,0.0,0.0,44.21,20.0,N/A,N/A
2025-05-29 09:34:06.429,GPS,20,0,0.7,99.9,99.9,18.56571131666667,73.82115525,555.755,0.0,0.0,0.0,44.21,20.0,N/A,N/A
2025-05-29 09:34:06.600,GPS,20,0,0.7,99.9,99.9,18.56571131666667,73.82115525,555.755,0.0,0.0,0.0,44.21,20.0,101.89,East-Southeast
2025-05-29 09:34:06.857,GPS,20,0,0.7,99.9,99.9,18.565710921666668,73.82115712166667,555.765,0.0,0.0,0.0,45.27,20.0,N/A,N/A
2025-05-29 09:34:07.167,GPS,20,0,0.7,99.9,99.9,18.565710751666668,73.82116062833333,555.75,0.0,0.0,0.0,45.27,20.0,N/A,N/A
2025-05-29 09:34:07.750,GPS,18,0,0.8,99.9,99.9,18.565710663333334,73.82116596166667,555.752,0.0,0.0,0.0,46.25,20.0,N/A,N/A
2025-05-29 09:34:08.257,GPS,19,0,0.7,99.9,99.9,18.5657111,73.82117149333334,555.738,0.0,0.0,0.0,47.59,20.0,N/A,N/A
2025-05-29 09:34:08.575,GPS,19,0,0.7,99.9,99.9,18.565711143333335,73.82117351,555.716,0.0,0.0,0.0,47.59,20.0,N/A,N/A
2025-05-29 09:34:08.708,GPS,19,0,0.7,99.9,99.9,18.565711143333335,73.82117351,555.716,0.0,0.0,0.0,47.59,20.0,90.32,East
2025-05-29 09:34:08.899,GPS,19,0,0.7,99.9,99.9,18.565711341666667,73.82117873166666,555.72,0.0,0.0,0.0,48.52,20.0,N/A,N/A
2025-05-29 09:34:09.243,GPS,19,0,0.7,99.9,99.9,18.565711838333332,73.82118225833334,555.707,0.0,0.0,0.0,48.52,20.0,N/A,N/A
2025-05-29 09:34:09.388,GPS,19,0,0.7,99.9,99.9,18.565711838333332,73.82118225833334,555.707,0.0,0.0,0.0,48.52,20.0,N/A,N/A
2025-05-29 09:34:09.786,GPS,19,0,0.7,99.9,99.9,18.565712016666666,73.82118576833334,555.673,0.0,0.0,0.0,49.52,20.0,N/A,N/A
2025-05-29 09:34:10.057,GPS,19,0,0.7,99.9,99.9,18.565712628333333,73.82118887666667,555.682,0.0,0.0,0.0,49.52,20.0,N/A,N/A
2025-05-29 09:34:10.545,GPS,19,0,0.7,99.9,99.9,18.565713055,73.82119045333333,555.663,0.0,0.0,0.0,50.0,20.0,70.74,East-Northeast
2025-05-29 09:34:10.721,GPS,19,0,0.7,99.9,99.9,18.565713765,73.82119192666667,555.665,0.0,0.0,0.0,50.0,20.0,N/A,N/A
2025-05-29 09:34:10.992,GPS,18,0,0.7,99.9,99.9,18.5657159,73.82119538166667,555.663,0.0,0.0,0.0,50.0,20.0,N/A,N/A
2025-05-29 09:34:11.538,GPS,18,0,0.7,99.9,99.9,18.565716816666665,73.82119639666666,555.659,0.0,0.0,0.0,50.0,20.0,18.47,North-Northeast
2025-05-29 09:34:11.773,GPS,18,0,0.7,99.9,99.9,18.565716816666665,73.82119639666666,555.659,0.0,0.0,0.0,50.08,20.0,18.47,North-Northeast
2025-05-29 09:34:11.977,GPS,18,0,0.7,99.9,99.9,18.565716816666665,73.82119639666666,555.659,0.0,0.0,0.0,50.08,20.0,18.47,North-Northeast
2025-05-29 09:34:12.164,GPS,18,0,0.7,99.9,99.9,18.565716816666665,73.82119639666666,555.659,0.0,0.0,0.0,50.08,20.0,18.47,North-Northeast
2025-05-29 09:34:12.353,GPS,18,0,0.7,99.9,99.9,18.565716816666665,73.82119639666666,555.659,0.2,0.29,0.7,51.15,20.0,18.47,North-Northeast
2025-05-29 09:34:12.892,GPS,17,0,0.8,99.9,99.9,18.565720503333335,73.82119844333333,555.645,0.0,0.0,0.0,51.15,20.0,N/A,N/A
2025-05-29 09:34:13.155,GPS,18,0,0.7,99.9,99.9,18.565730226666666,73.82120099166667,555.614,0.0,0.0,0.0,52.29,20.0,N/A,N/A
2025-05-29 09:34:13.311,GPS,18,0,0.7,99.9,99.9,18.565732033333333,73.82120132833333,555.637,0.0,0.0,0.0,52.29,20.0,N/A,N/A
2025-05-29 09:34:13.503,GPS,18,0,0.7,99.9,99.9,18.565732033333333,73.82120132833333,555.637,0.0,0.0,0.0,52.29,20.0,8.2,North
2025-05-29 09:34:13.730,GPS,18,0,0.7,99.9,99.9,18.565735645,73.82120192166667,555.625,0.0,0.0,0.0,53.22,20.0,N/A,N/A
2025-05-29 09:34:14.001,GPS,18,0,0.7,99.9,99.9,18.565739456666666,73.82120216833333,555.626,0.0,0.0,0.0,53.22,20.0,N/A,N/A
2025-05-29 09:34:14.244,GPS,17,0,0.8,99.9,99.9,18.565741415,73.821202445,555.618,0.0,0.0,0.0,53.22,20.0,N/A,N/A
2025-05-29 09:34:14.936,GPS,18,0,0.7,99.9,99.9,18.565746773333334,73.82120289833334,555.598,0.0,0.0,0.0,54.41,20.0,N/A,N/A
2025-05-29 09:34:15.063,GPS,18,0,0.7,99.9,99.9,18.56574882,73.82120284166666,555.604,0.0,0.0,0.0,54.41,20.0,N/A,N/A
2025-05-29 09:34:15.314,GPS,19,0,0.7,99.9,99.9,18.565750751666666,73.82120304333333,555.577,0.0,0.0,0.0,54.41,20.0,N/A,N/A
2025-05-29 09:34:15.689,GPS,19,0,0.7,99.9,99.9,18.565750751666666,73.82120304333333,555.577,0.0,0.0,0.0,55.74,20.0,351.41,North
2025-05-29 09:34:15.841,GPS,19,0,0.7,99.9,99.9,18.565752656666668,73.82120313833333,555.598,0.0,0.0,0.0,55.74,20.0,N/A,N/A
2025-05-29 09:34:16.081,GPS,19,0,0.7,99.9,99.9,18.565752656666668,73.82120313833333,555.598,0.2,0.29,0.7,56.73,20.0,N/A,N/A
2025-05-29 09:34:16.432,GPS,19,0,0.7,99.9,99.9,18.565754583333334,73.82120324,555.589,0.0,0.0,0.0,56.73,20.0,N/A,N/A
2025-05-29 09:34:16.684,GPS,19,0,0.7,99.9,99.9,18.565758478333333,73.82120317333333,555.592,0.0,0.0,0.0,57.64,20.0,N/A,N/A
2025-05-29 09:34:16.932,GPS,20,0,0.7,99.9,99.9,18.565767606666668,73.821203875,555.54,0.0,0.0,0.0,57.64,20.0,N/A,N/A
2025-05-29 09:34:17.205,GPS,20,0,0.7,99.9,99.9,18.56576952,73.82120384166667,555.578,0.0,0.0,0.0,57.64,20.0,N/A,N/A
2025-05-29 09:34:17.453,GPS,20,0,0.7,99.9,99.9,18.565771396666666,73.82120425666666,555.566,0.0,0.0,0.0,58.65,20.0,N/A,N/A
2025-05-29 09:34:18.110,GPS,20,0,0.7,99.9,99.9,18.565776815,73.82120463666666,555.547,0.0,0.0,0.0,58.65,20.0,N/A,N/A
2025-05-29 09:34:18.261,GPS,20,0,0.7,99.9,99.9,18.565778681666668,73.821204735,555.534,0.0,0.0,0.0,59.97,20.0,N/A,N/A
2025-05-29 09:34:18.434,GPS,20,0,0.7,99.9,99.9,18.565778681666668,73.821204735,555.534,0.0,0.0,0.0,59.97,20.0,17.55,North-Northeast
2025-05-29 09:34:18.613,GPS,20,0,0.7,99.9,99.9,18.565782418333335,73.82120503833333,555.525,0.0,0.0,0.0,59.97,20.0,N/A,N/A
2025-05-29 09:34:19.001,GPS,19,0,0.7,99.9,99.9,18.565785776666665,73.82120528166666,555.517,0.0,0.0,0.0,60.0,20.0,N/A,N/A
2025-05-29 09:34:19.434,GPS,19,6,0.7,1.7,1.5,18.56578927,73.82120530666667,555.525,0.0,0.0,0.0,60.0,20.0,N/A,N/A
2025-05-29 09:34:19.832,GPS,20,0,0.7,99.9,99.9,18.565794763333333,73.82120578333334,555.477,0.0,0.0,0.0,60.0,20.0,N/A,N/A
2025-05-29 09:34:19.997,GPS,19,0,0.7,99.9,99.9,18.565796363333334,73.82120598333333,555.472,0.0,0.0,0.0,60.0,20.0,N/A,N/A
2025-05-29 09:34:20.476,GPS,19,0,0.7,99.9,99.9,18.56579813,73.82120608,555.449,0.0,0.0,0.0,60.08,20.0,N/A,N/A
2025-05-29 09:34:20.724,GPS,20,0,0.7,99.9,99.9,18.565803283333334,73.82120669333334,555.452,0.0,0.0,0.0,60.08,20.0,N/A,N/A
2025-05-29 09:34:21.184,GPS,19,0,0.7,99.9,99.9,18.565804903333333,73.82120691666667,555.464,0.0,0.0,0.0,61.54,20.0,3.5,North
2025-05-29 09:34:22.620,GPS,20,0,0.7,99.9,99.9,18.56581132333333,73.82120764333334,555.448,0.0,0.0,0.0,63.63,20.0,N/A,N/A
2025-05-29 09:34:23.362,GPS,20,0,0.7,99.9,99.9,18.565812811666667,73.821207875,555.463,0.0,0.0,0.0,63.63,20.0,15.39,North-Northeast
2025-05-29 09:34:23.619,GPS,20,0,0.7,99.9,99.9,18.565815701666665,73.82120824666667,555.445,0.0,0.0,0.0,63.63,20.0,N/A,N/A
2025-05-29 09:34:24.719,GPS,20,0,0.7,99.9,99.9,18.565820016666667,73.82120840166667,555.418,0.0,0.0,0.0,65.74,20.0,353.36,North




"""
# Use io.StringIO to treat the string data as a file
data_file = io.StringIO(gps_data)

# Skip the header line
header = data_file.readline()

latitudes = []
longitudes = []

# Parse the data
for line in data_file:
    # Split the line by comma
    parts = line.strip().split(',')
    
    # Ensure there are enough parts and GPS_Fix_Quality is 'GPS'
    if len(parts) > 8 and parts[1] == 'GPS':
        try:
            # Latitude is at index 7, Longitude at index 8
            latitude = float(parts[7])
            longitude = float(parts[8])

            # Filter out "0.0" coordinates which often indicate no valid fix
            if latitude != 0.0 and longitude != 0.0:
                latitudes.append(latitude)
                longitudes.append(longitude)
        except ValueError:
            # Handle cases where conversion to float fails (e.g., 'N/A')
            continue

# Create the plot
plt.figure(figsize=(10, 8)) # Set figure size for better readability
plt.plot(longitudes, latitudes, marker='o', linestyle='-', color='blue', markersize=4, label='GPS Path')
plt.title('GPS Path from Coordinates')
plt.xlabel('Longitude')
plt.ylabel('Latitude')
plt.grid(True)
plt.legend()
plt.tight_layout() # Adjust layout to prevent labels from overlapping
plt.show() # Display the plot
